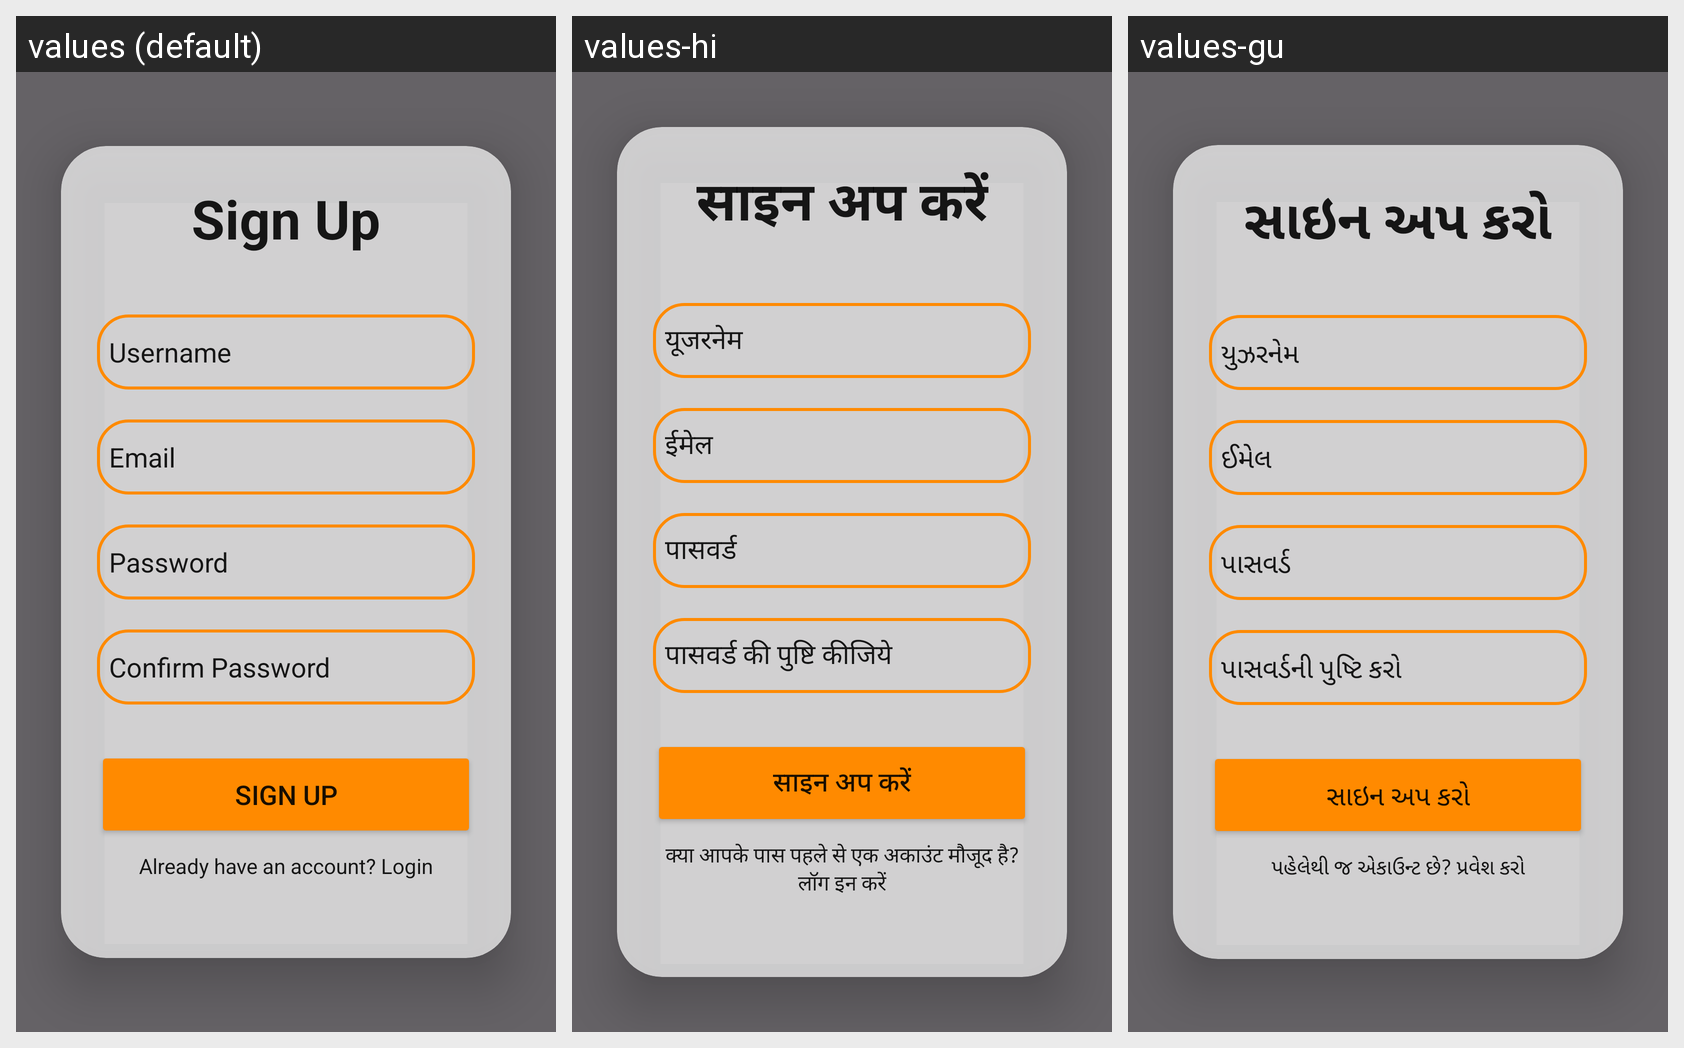

Strings drawn on this Android screen and how each of the app's shown locales translates them:
Android screen res/layout/signup.xml rendered under 3 locales, left to right: values (default), values-hi, values-gu. Device: Nexus 5 (rendered at 1080×1920; each locale shown at half size, 540×960, under a caption strip naming it); theme Theme.Project.
Strings drawn on this screen, with the default value and each locale's value (text and hints the layout hard-codes, and strings that could not be matched under every locale, appear in the picture but are not listed):

sign_up
  values: Sign Up
  values-hi: साइन अप करें
  values-gu: સાઇન અપ કરો

username
  values: Username
  values-hi: यूजरनेम
  values-gu: યુઝરનેમ

email
  values: Email
  values-hi: ईमेल
  values-gu: ઈમેલ

password
  values: Password
  values-hi: पासवर्ड
  values-gu: પાસવર્ડ

confirm_password
  values: Confirm Password
  values-hi: पासवर्ड की पुष्टि कीजिये
  values-gu: પાસવર્ડની પુષ્ટિ કરો

already_have_an_account_login
  values: Already have an account? Login
  values-hi: क्या आपके पास पहले से एक अकाउंट मौजूद है? लॉग इन करें
  values-gu: પહેલેથી જ એકાઉન્ટ છે? પ્રવેશ કરો
